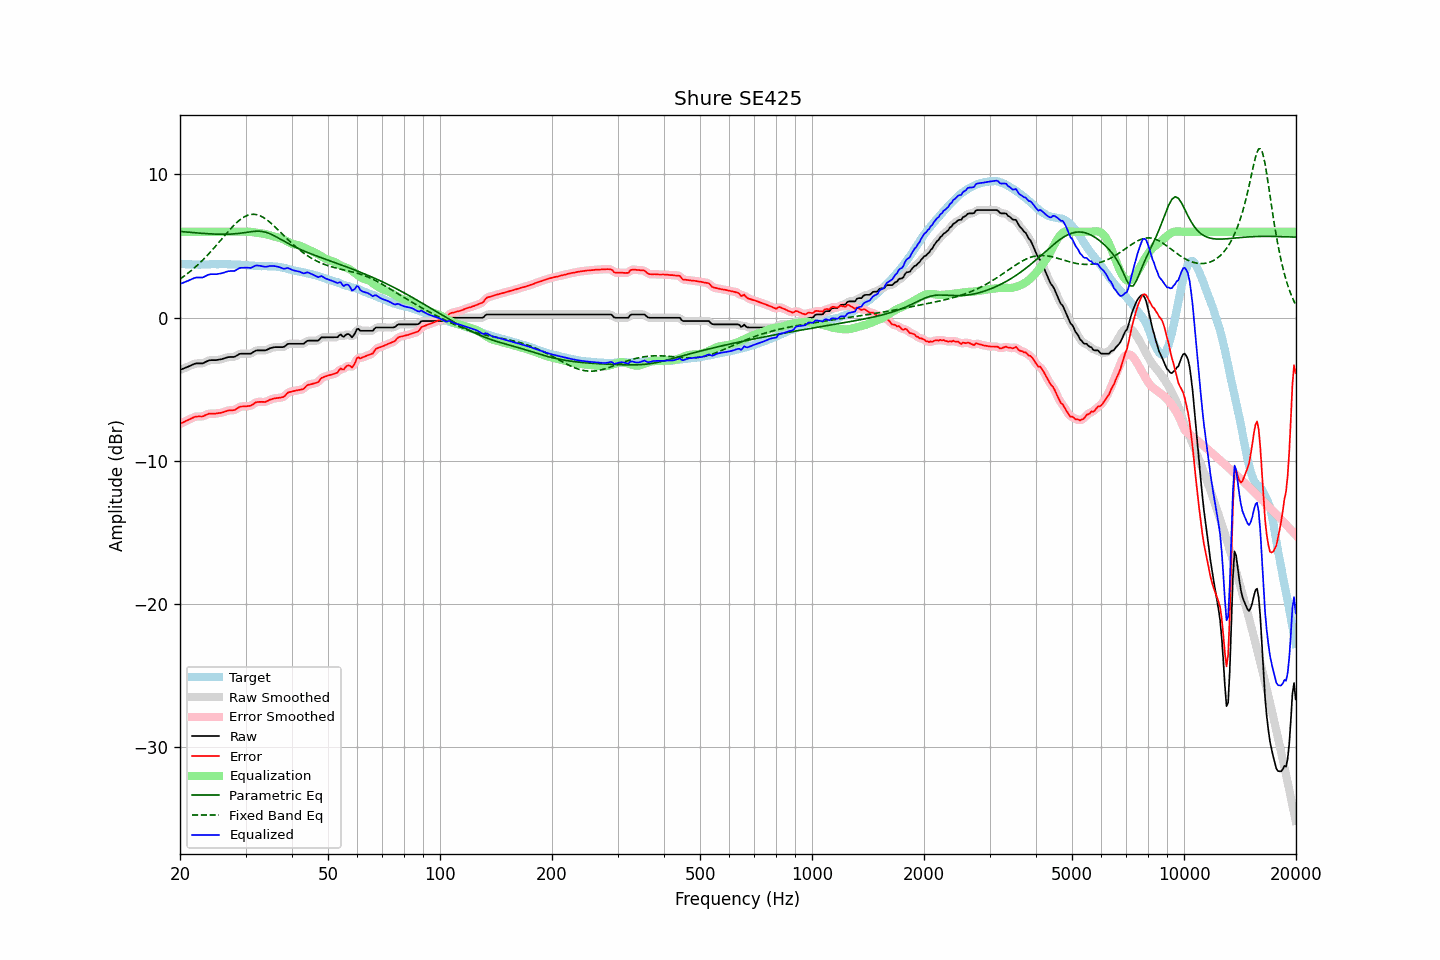

The data file committed next to this chart (first rows):
frequency, raw, error, smoothed, error_smoothed, equalization, parametric_eq, fixed_band_eq, equalized_raw, equalized_smoothed, target
20.00, -3.66, -7.42, -3.66, -7.42, 6.00, 6.02, 2.70, 2.34, 2.34, 3.77
20.20, -3.61, -7.36, -3.61, -7.36, 6.00, 6.01, 2.78, 2.39, 2.39, 3.75
20.40, -3.57, -7.31, -3.56, -7.31, 6.00, 6.00, 2.86, 2.43, 2.44, 3.74
20.61, -3.52, -7.26, -3.52, -7.25, 6.00, 5.99, 2.94, 2.48, 2.48, 3.74
20.81, -3.47, -7.19, -3.47, -7.20, 6.00, 5.98, 3.02, 2.53, 2.53, 3.72
21.02, -3.43, -7.15, -3.42, -7.15, 6.00, 5.97, 3.11, 2.57, 2.58, 3.72
21.23, -3.38, -7.10, -3.38, -7.10, 6.00, 5.96, 3.20, 2.62, 2.62, 3.72
21.44, -3.33, -7.05, -3.33, -7.04, 6.00, 5.95, 3.29, 2.67, 2.67, 3.72
21.66, -3.28, -6.99, -3.27, -6.99, 6.00, 5.94, 3.38, 2.72, 2.73, 3.71
21.87, -3.23, -6.94, -3.23, -6.94, 6.00, 5.93, 3.48, 2.77, 2.77, 3.71
22.09, -3.20, -6.91, -3.20, -6.91, 6.00, 5.92, 3.58, 2.80, 2.80, 3.71
22.31, -3.20, -6.91, -3.19, -6.90, 6.00, 5.91, 3.68, 2.80, 2.81, 3.71
22.54, -3.20, -6.90, -3.20, -6.90, 6.00, 5.90, 3.79, 2.80, 2.80, 3.70
22.76, -3.20, -6.90, -3.20, -6.90, 6.00, 5.90, 3.90, 2.80, 2.80, 3.71
22.99, -3.20, -6.90, -3.18, -6.89, 6.00, 5.89, 4.01, 2.80, 2.82, 3.71
23.22, -3.15, -6.85, -3.15, -6.85, 6.00, 5.88, 4.12, 2.85, 2.85, 3.71
23.45, -3.09, -6.79, -3.09, -6.80, 6.00, 5.87, 4.24, 2.91, 2.91, 3.71
23.69, -3.04, -6.75, -3.03, -6.75, 6.00, 5.86, 4.35, 2.96, 2.97, 3.72
23.92, -2.99, -6.70, -2.99, -6.71, 6.00, 5.86, 4.47, 3.01, 3.01, 3.71
24.16, -2.97, -6.70, -2.97, -6.70, 6.00, 5.85, 4.60, 3.03, 3.03, 3.73
24.40, -2.97, -6.71, -2.96, -6.70, 6.00, 5.85, 4.72, 3.03, 3.04, 3.74
24.65, -2.97, -6.71, -2.97, -6.71, 6.00, 5.84, 4.85, 3.03, 3.03, 3.74
24.89, -2.97, -6.71, -2.96, -6.70, 6.00, 5.84, 4.98, 3.03, 3.04, 3.74
25.14, -2.96, -6.69, -2.95, -6.69, 6.00, 5.83, 5.11, 3.04, 3.05, 3.73
25.39, -2.94, -6.66, -2.94, -6.67, 6.00, 5.83, 5.24, 3.06, 3.06, 3.73
25.65, -2.92, -6.65, -2.92, -6.65, 6.00, 5.83, 5.37, 3.08, 3.08, 3.74
25.91, -2.90, -6.63, -2.89, -6.63, 6.00, 5.82, 5.50, 3.10, 3.11, 3.74
26.16, -2.87, -6.60, -2.86, -6.60, 6.00, 5.82, 5.63, 3.13, 3.14, 3.74
26.43, -2.83, -6.56, -2.83, -6.56, 6.00, 5.83, 5.76, 3.17, 3.17, 3.73
26.69, -2.79, -6.52, -2.79, -6.52, 6.00, 5.83, 5.89, 3.21, 3.21, 3.73
26.96, -2.76, -6.49, -2.76, -6.49, 6.00, 5.83, 6.02, 3.24, 3.24, 3.73
27.23, -2.75, -6.47, -2.75, -6.47, 6.00, 5.83, 6.15, 3.25, 3.25, 3.72
27.50, -2.75, -6.47, -2.75, -6.47, 6.00, 5.84, 6.27, 3.25, 3.25, 3.72
27.77, -2.75, -6.46, -2.74, -6.46, 6.00, 5.85, 6.39, 3.25, 3.26, 3.72
28.05, -2.74, -6.45, -2.72, -6.44, 6.00, 5.86, 6.51, 3.26, 3.28, 3.72
28.33, -2.67, -6.38, -2.67, -6.38, 6.00, 5.87, 6.61, 3.33, 3.33, 3.72
28.62, -2.61, -6.31, -2.60, -6.31, 6.00, 5.88, 6.72, 3.39, 3.40, 3.70
28.90, -2.54, -6.24, -2.55, -6.25, 6.00, 5.89, 6.81, 3.46, 3.45, 3.70
29.19, -2.52, -6.21, -2.52, -6.21, 6.00, 5.90, 6.90, 3.48, 3.48, 3.69
29.48, -2.52, -6.20, -2.51, -6.20, 6.00, 5.92, 6.97, 3.48, 3.49, 3.69
29.78, -2.52, -6.19, -2.51, -6.20, 6.00, 5.94, 7.04, 3.49, 3.49, 3.68
30.08, -2.52, -6.20, -2.52, -6.19, 6.01, 5.95, 7.10, 3.49, 3.49, 3.68
30.38, -2.52, -6.18, -2.52, -6.19, 6.01, 5.97, 7.15, 3.49, 3.48, 3.66
30.68, -2.52, -6.17, -2.52, -6.17, 6.00, 5.99, 7.18, 3.49, 3.48, 3.65
30.99, -2.52, -6.16, -2.50, -6.14, 5.99, 6.00, 7.21, 3.47, 3.49, 3.64
31.30, -2.45, -6.08, -2.45, -6.08, 5.98, 6.01, 7.22, 3.53, 3.53, 3.64
31.61, -2.38, -6.01, -2.38, -6.01, 5.96, 6.03, 7.22, 3.58, 3.58, 3.63
31.93, -2.31, -5.92, -2.32, -5.94, 5.95, 6.03, 7.21, 3.64, 3.63, 3.61
32.24, -2.29, -5.90, -2.29, -5.90, 5.93, 6.04, 7.19, 3.65, 3.64, 3.61
32.57, -2.29, -5.88, -2.28, -5.88, 5.92, 6.04, 7.15, 3.63, 3.64, 3.60
32.89, -2.29, -5.88, -2.28, -5.88, 5.90, 6.03, 7.11, 3.62, 3.62, 3.59
33.22, -2.29, -5.88, -2.29, -5.89, 5.88, 6.02, 7.05, 3.60, 3.59, 3.59
33.55, -2.29, -5.89, -2.29, -5.89, 5.86, 6.00, 6.99, 3.57, 3.57, 3.60
33.89, -2.29, -5.89, -2.28, -5.88, 5.84, 5.97, 6.92, 3.55, 3.56, 3.61
34.23, -2.25, -5.84, -2.24, -5.84, 5.81, 5.94, 6.84, 3.57, 3.57, 3.59
34.57, -2.20, -5.79, -2.20, -5.79, 5.78, 5.90, 6.75, 3.59, 3.59, 3.59
34.92, -2.14, -5.72, -2.15, -5.73, 5.75, 5.86, 6.66, 3.61, 3.60, 3.59
35.27, -2.11, -5.70, -2.11, -5.69, 5.71, 5.81, 6.56, 3.61, 3.61, 3.59
35.62, -2.09, -5.66, -2.08, -5.66, 5.68, 5.76, 6.46, 3.60, 3.60, 3.57
35.97, -2.06, -5.63, -2.06, -5.64, 5.66, 5.70, 6.35, 3.60, 3.59, 3.58
... 635 more rows
